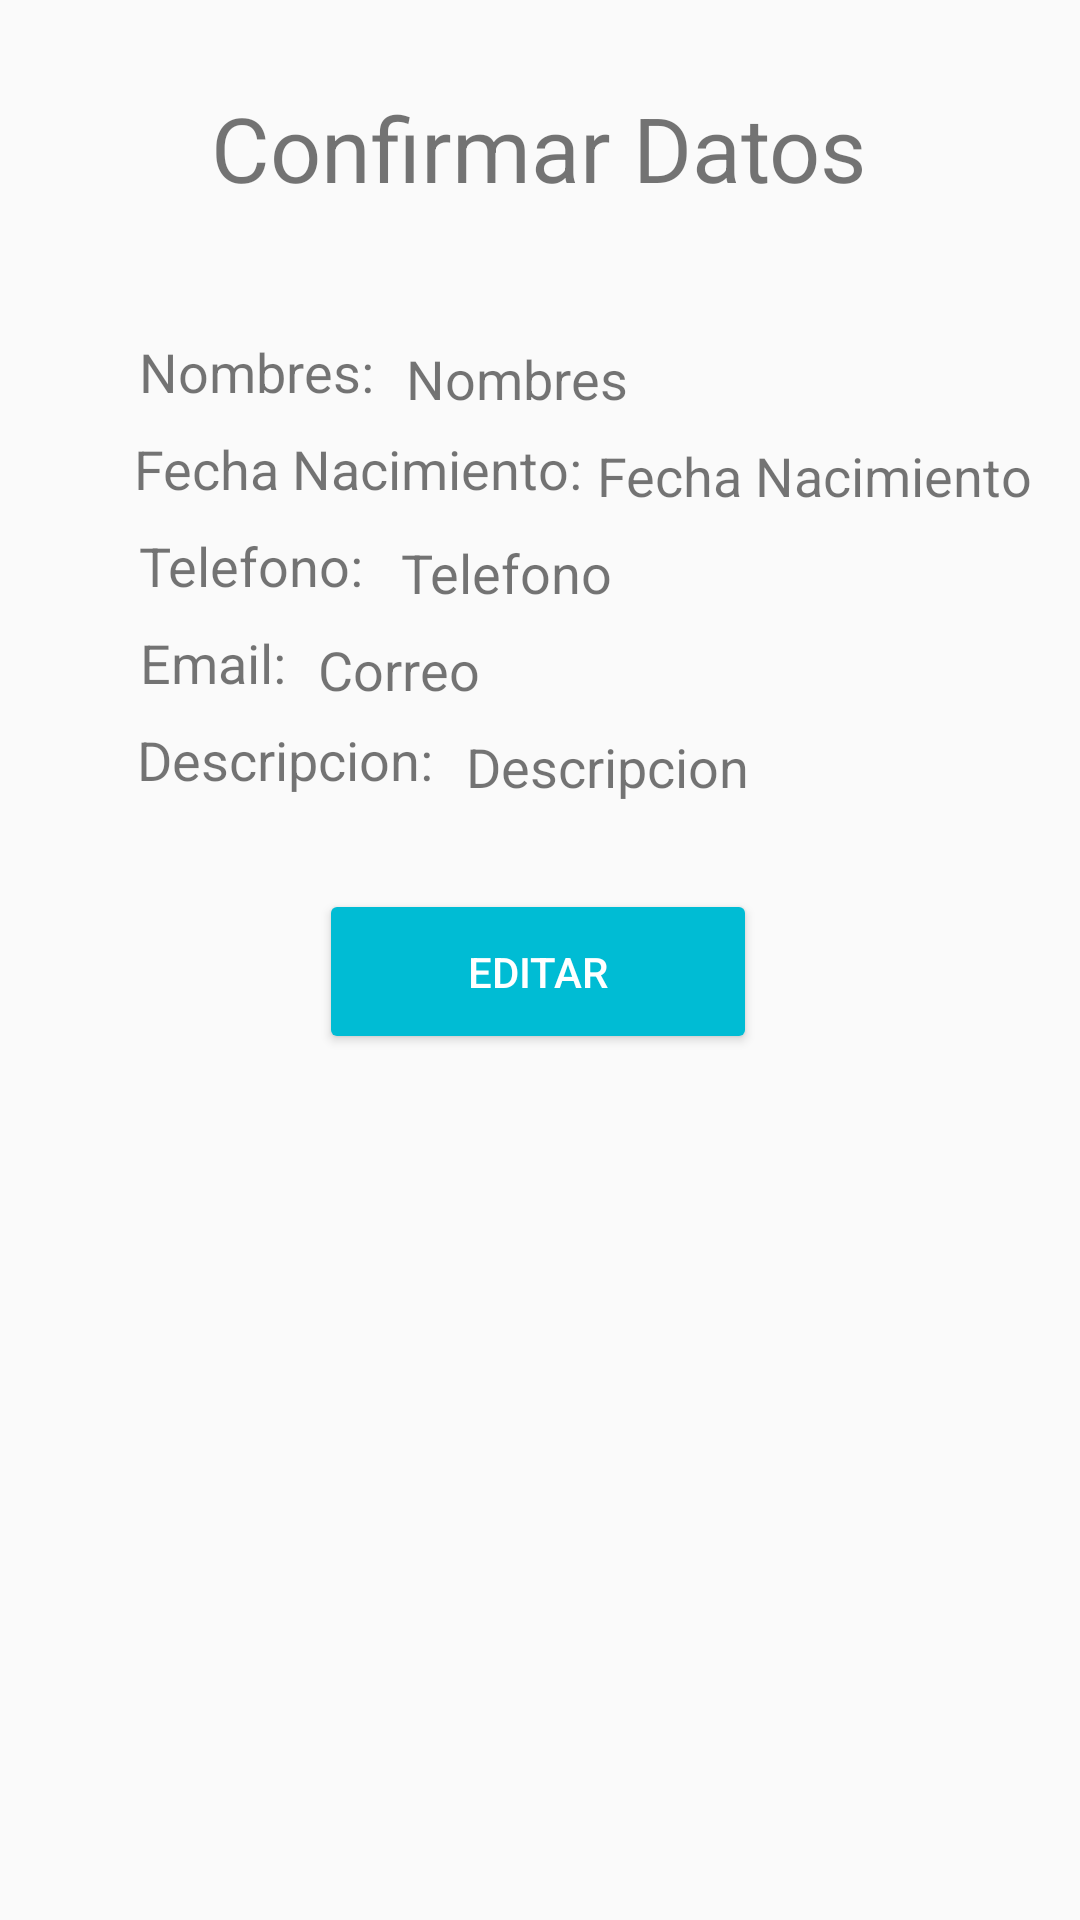

Android layout source for this screen:
<!-- AndroidManifest.xml: application theme AppTheme -->
<!-- res/layout/activity_confirmar_datos.xml -->
<?xml version="1.0" encoding="utf-8"?>
<androidx.constraintlayout.widget.ConstraintLayout xmlns:android="http://schemas.android.com/apk/res/android"
    xmlns:app="http://schemas.android.com/apk/res-auto"
    xmlns:tools="http://schemas.android.com/tools"
    android:layout_width="match_parent"
    android:layout_height="match_parent"
    tools:context=".ConfirmarDatos">


    <androidx.constraintlayout.widget.ConstraintLayout
        android:layout_width="match_parent"
        android:layout_height="match_parent"
        tools:layout_editor_absoluteX="0dp"
        tools:layout_editor_absoluteY="0dp">

        <Button
            android:id="@+id/btnEditar"
            android:layout_width="146dp"
            android:layout_height="55dp"
            android:layout_marginStart="16dp"
            android:layout_marginTop="8dp"
            android:layout_marginEnd="16dp"
            android:layout_marginBottom="16dp"
            android:text="@string/btnEditar"
            android:theme="@style/RaiseButton"
            app:layout_constraintBottom_toBottomOf="parent"
            app:layout_constraintEnd_toEndOf="parent"
            app:layout_constraintHorizontal_bias="0.497"
            app:layout_constraintStart_toStartOf="parent"
            app:layout_constraintTop_toBottomOf="@+id/tvDescripcion"
            app:layout_constraintVertical_bias="0.07" />

        <TextView
            android:id="@+id/textView2"
            android:layout_width="wrap_content"
            android:layout_height="wrap_content"
            android:layout_marginStart="16dp"
            android:layout_marginTop="16dp"
            android:layout_marginEnd="16dp"
            android:layout_marginBottom="16dp"
            android:text="@string/fmrConfirmar"
            android:textSize="30sp"
            app:layout_constraintBottom_toBottomOf="parent"
            app:layout_constraintEnd_toEndOf="parent"
            app:layout_constraintHorizontal_bias="0.498"
            app:layout_constraintStart_toStartOf="parent"
            app:layout_constraintTop_toTopOf="parent"
            app:layout_constraintVertical_bias="0.023" />

        <TextView
            android:id="@+id/tvNombre"
            android:layout_width="wrap_content"
            android:layout_height="wrap_content"
            android:layout_marginStart="5dp"
            android:layout_marginTop="8dp"
            android:layout_marginEnd="16dp"
            android:layout_marginBottom="16dp"
            android:text="Nombres"
            android:textSize="18sp"
            app:layout_constraintBottom_toBottomOf="parent"
            app:layout_constraintEnd_toEndOf="parent"
            app:layout_constraintHorizontal_bias="0.04"
            app:layout_constraintStart_toEndOf="@+id/textView3"
            app:layout_constraintTop_toBottomOf="@+id/textView2"
            app:layout_constraintVertical_bias="0.06999999" />

        <TextView
            android:id="@+id/tvFechaNacimiento"
            android:layout_width="wrap_content"
            android:layout_height="wrap_content"
            android:layout_marginStart="5dp"
            android:layout_marginTop="8dp"
            android:layout_marginEnd="16dp"
            android:layout_marginBottom="16dp"
            android:text="Fecha Nacimiento"
            android:textSize="18sp"
            app:layout_constraintBottom_toBottomOf="parent"
            app:layout_constraintEnd_toEndOf="parent"
            app:layout_constraintHorizontal_bias="0.12"
            app:layout_constraintStart_toEndOf="@+id/textView4"
            app:layout_constraintTop_toBottomOf="@+id/tvNombre"
            app:layout_constraintVertical_bias="0.0" />

        <TextView
            android:id="@+id/tvTelefono"
            android:layout_width="wrap_content"
            android:layout_height="wrap_content"
            android:layout_marginStart="5dp"
            android:layout_marginTop="8dp"
            android:layout_marginEnd="16dp"
            android:layout_marginBottom="16dp"
            android:text="Telefono"
            android:textSize="18sp"
            app:layout_constraintBottom_toBottomOf="parent"
            app:layout_constraintEnd_toEndOf="parent"
            app:layout_constraintHorizontal_bias="0.05"
            app:layout_constraintStart_toEndOf="@+id/textView5"
            app:layout_constraintTop_toBottomOf="@+id/tvFechaNacimiento"
            app:layout_constraintVertical_bias="0.0" />

        <TextView
            android:id="@+id/tvCorreo"
            android:layout_width="wrap_content"
            android:layout_height="wrap_content"
            android:layout_marginStart="5dp"
            android:layout_marginTop="8dp"
            android:layout_marginEnd="16dp"
            android:layout_marginBottom="16dp"
            android:text="Correo"
            android:textSize="18sp"
            app:layout_constraintBottom_toBottomOf="parent"
            app:layout_constraintEnd_toEndOf="parent"
            app:layout_constraintHorizontal_bias="0.03"
            app:layout_constraintStart_toEndOf="@+id/textView6"
            app:layout_constraintTop_toBottomOf="@+id/tvTelefono"
            app:layout_constraintVertical_bias="0.0" />

        <TextView
            android:id="@+id/tvDescripcion"
            android:layout_width="wrap_content"
            android:layout_height="wrap_content"
            android:layout_marginStart="5dp"
            android:layout_marginTop="8dp"
            android:layout_marginEnd="16dp"
            android:layout_marginBottom="16dp"
            android:text="Descripcion"
            android:textSize="18sp"
            app:layout_constraintBottom_toBottomOf="parent"
            app:layout_constraintEnd_toEndOf="parent"
            app:layout_constraintHorizontal_bias="0.06"
            app:layout_constraintStart_toEndOf="@+id/textView7"
            app:layout_constraintTop_toBottomOf="@+id/tvCorreo"
            app:layout_constraintVertical_bias="0.0" />

        <TextView
            android:id="@+id/textView3"
            android:layout_width="wrap_content"
            android:layout_height="wrap_content"
            android:layout_marginStart="16dp"
            android:layout_marginTop="16dp"
            android:layout_marginEnd="16dp"
            android:layout_marginBottom="16dp"
            android:text="@string/nombre"
            android:textSize="18sp"
            app:layout_constraintBottom_toBottomOf="parent"
            app:layout_constraintEnd_toEndOf="parent"
            app:layout_constraintHorizontal_bias="0.121"
            app:layout_constraintStart_toStartOf="parent"
            app:layout_constraintTop_toBottomOf="@+id/textView2"
            app:layout_constraintVertical_bias="0.051" />

        <TextView
            android:id="@+id/textView4"
            android:layout_width="wrap_content"
            android:layout_height="wrap_content"
            android:layout_marginStart="16dp"
            android:layout_marginTop="8dp"
            android:layout_marginEnd="16dp"
            android:layout_marginBottom="16dp"
            android:text="@string/fechaNac"
            android:textSize="18sp"
            app:layout_constraintBottom_toBottomOf="parent"
            app:layout_constraintEnd_toEndOf="parent"
            app:layout_constraintHorizontal_bias="0.16"
            app:layout_constraintStart_toStartOf="parent"
            app:layout_constraintTop_toBottomOf="@+id/textView3"
            app:layout_constraintVertical_bias="0.0" />

        <TextView
            android:id="@+id/textView5"
            android:layout_width="wrap_content"
            android:layout_height="wrap_content"
            android:layout_marginStart="16dp"
            android:layout_marginTop="8dp"
            android:layout_marginEnd="16dp"
            android:layout_marginBottom="16dp"
            android:text="@string/telefono"
            android:textSize="18sp"
            app:layout_constraintBottom_toBottomOf="parent"
            app:layout_constraintEnd_toEndOf="parent"
            app:layout_constraintHorizontal_bias="0.12"
            app:layout_constraintStart_toStartOf="parent"
            app:layout_constraintTop_toBottomOf="@+id/textView4"
            app:layout_constraintVertical_bias="0.0" />

        <TextView
            android:id="@+id/textView6"
            android:layout_width="wrap_content"
            android:layout_height="wrap_content"
            android:layout_marginStart="16dp"
            android:layout_marginTop="8dp"
            android:layout_marginEnd="16dp"
            android:layout_marginBottom="16dp"
            android:text="@string/email"
            android:textSize="18sp"
            app:layout_constraintBottom_toBottomOf="parent"
            app:layout_constraintEnd_toEndOf="parent"
            app:layout_constraintHorizontal_bias="0.11"
            app:layout_constraintStart_toStartOf="parent"
            app:layout_constraintTop_toBottomOf="@+id/textView5"
            app:layout_constraintVertical_bias="0.0" />

        <TextView
            android:id="@+id/textView7"
            android:layout_width="wrap_content"
            android:layout_height="wrap_content"
            android:layout_marginStart="16dp"
            android:layout_marginTop="8dp"
            android:layout_marginEnd="16dp"
            android:layout_marginBottom="16dp"
            android:text="@string/descripcion"
            android:textSize="18sp"
            app:layout_constraintBottom_toBottomOf="parent"
            app:layout_constraintEnd_toEndOf="parent"
            app:layout_constraintHorizontal_bias="0.129"
            app:layout_constraintStart_toStartOf="parent"
            app:layout_constraintTop_toBottomOf="@+id/textView6"
            app:layout_constraintVertical_bias="0.0" />
    </androidx.constraintlayout.widget.ConstraintLayout>


</androidx.constraintlayout.widget.ConstraintLayout>
<!-- resources referenced by this layout -->
<resources>
  <string name="btnEditar">Editar</string>
  <string name="descripcion">Descripcion:</string>
  <string name="email">Email:</string>
  <string name="fechaNac">Fecha Nacimiento:</string>
  <string name="fmrConfirmar">Confirmar Datos</string>
  <string name="nombre">Nombres:</string>
  <string name="telefono">Telefono:</string>
  <style name="RaiseButton" parent="Theme.AppCompat.Light">
      <item name="android:colorButtonNormal">@color/colorAccent</item>
      <item name="android:colorControlHighlight">@color/ColorWhite</item>
      <item name="android:textColor">@color/ColorWhite</item>
      </style>
  <style name="AppTheme" parent="Theme.AppCompat.Light.DarkActionBar">
          
          <item name="colorPrimary">@color/colorPrimary</item>
          <item name="colorPrimaryDark">@color/colorPrimaryDark</item>
          <item name="colorAccent">@color/colorAccent</item>
      </style>
  <color name="colorAccent">#00BCD4</color>
  <color name="ColorWhite">#FFFFFF</color>
  <color name="colorPrimary">#7B1FA2</color>
  <color name="colorPrimaryDark">#B2DFDB</color>
</resources>
